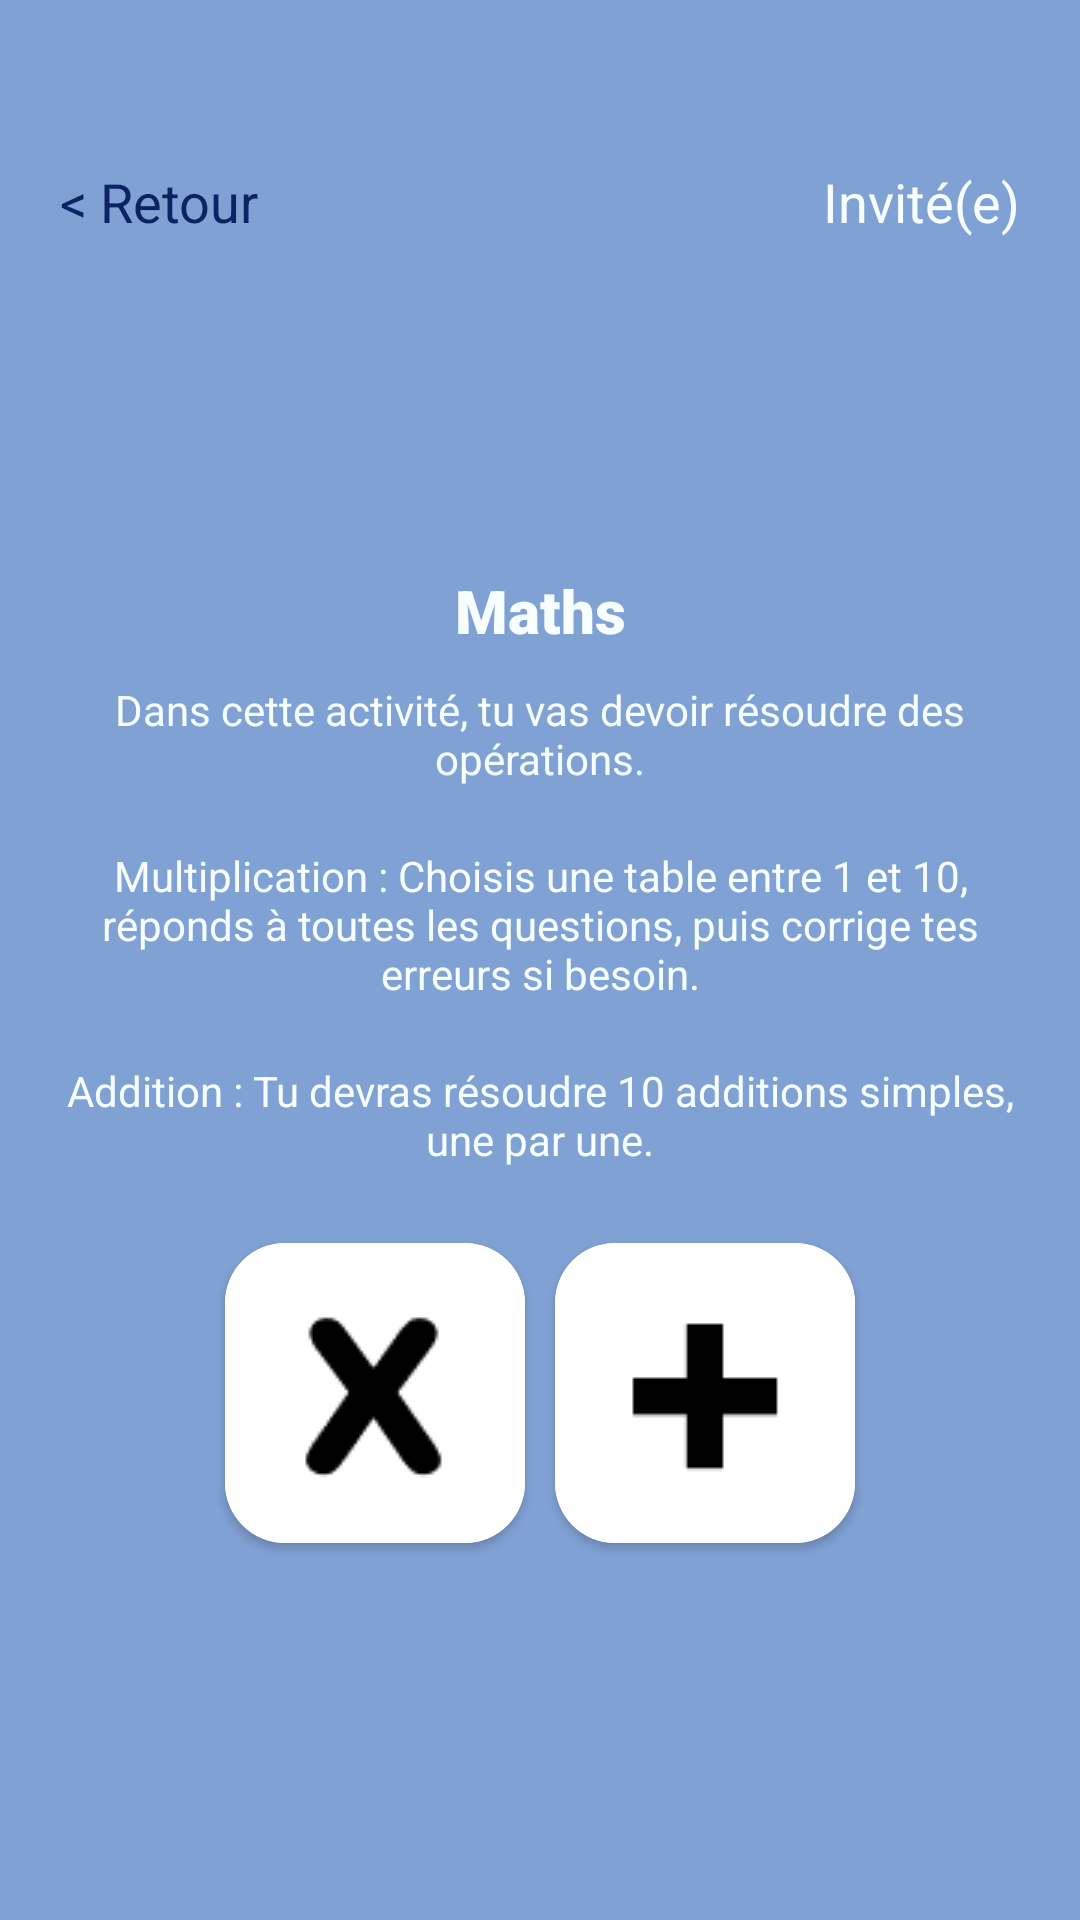

Produce the Android XML layout that renders to this screen, including the resource entries it uses.
<!-- AndroidManifest.xml: application theme Theme.EcoleDesLoustics -->
<!-- res/layout/activity_math_menu.xml -->
<?xml version="1.0" encoding="utf-8"?>
<LinearLayout xmlns:android="http://schemas.android.com/apk/res/android"
    xmlns:app="http://schemas.android.com/apk/res-auto"
    xmlns:tools="http://schemas.android.com/tools"
    android:layout_width="match_parent"
    android:layout_height="match_parent"
    android:gravity="center"
    android:orientation="vertical"
    android:background="@color/blue"
    android:padding="20dp"
    tools:context=".MainMathMenu">

    <LinearLayout
        android:layout_width="match_parent"
        android:layout_height="wrap_content"
        android:layout_marginTop="@dimen/activity_vertical_margin">

        <TextView
            android:id="@+id/mathsBackButton"
            android:layout_width="wrap_content"
            android:layout_height="wrap_content"
            android:layout_weight="1"
            android:textColor="@color/darkBlue"
            android:textSize="18sp"
            android:layout_gravity="start"
            android:text="@string/u003c_retour" />

        <TextView
            android:id="@+id/utilisateur"
            android:layout_width="wrap_content"
            android:layout_height="wrap_content"
            android:gravity="end"
            android:layout_weight="1"
            android:text="@string/invit_e"
            android:textColor="@color/white"
            android:textSize="18sp" />

    </LinearLayout>

    <LinearLayout
        android:layout_width="match_parent"
        android:layout_height="match_parent"
        android:orientation="vertical"
        android:gravity="center">

        <TextView
            android:id="@+id/textView2"
            android:layout_width="match_parent"
            android:layout_height="wrap_content"
            android:fontFamily="sans-serif-black"
            android:layout_margin="10dp"
            android:gravity="center"
            android:textColor="@color/white"
            android:text="@string/maths"
            android:textSize="20sp" />

        <TextView
            android:id="@+id/textView3"
            android:layout_width="match_parent"
            android:textColor="@color/white"
            android:layout_height="wrap_content"
            android:layout_marginBottom="20dp"
            android:gravity="center"
            android:text="@string/explication_maths" />

        <TextView
            android:layout_width="match_parent"
            android:textColor="@color/white"
            android:layout_height="wrap_content"
            android:layout_marginBottom="20dp"
            android:gravity="center"
            android:text="@string/explication_multiplication"/>

        <TextView
            android:layout_width="match_parent"
            android:textColor="@color/white"
            android:layout_height="wrap_content"
            android:layout_marginBottom="20dp"
            android:gravity="center"
            android:text="@string/explication_addition"/>


        <TableRow
            android:layout_width="wrap_content"
            android:layout_height="wrap_content"
            android:layout_gravity="center">

            <androidx.cardview.widget.CardView
                android:layout_width="100dp"
                android:layout_height="100dp"
                android:layout_margin="5dp"
                app:cardCornerRadius="20dp">

                <ImageButton
                    android:id="@+id/imageButtonMultiplication"
                    android:src="@drawable/x"
                    android:layout_width="match_parent"
                    android:layout_height="match_parent"
                    android:background="?attr/selectableItemBackground"
                    android:scaleType="centerCrop"
                    android:contentDescription="@string/multiplication"
                    tools:srcCompat="@tools:sample/backgrounds/scenic" />

            </androidx.cardview.widget.CardView>


            <androidx.cardview.widget.CardView
                android:layout_width="100dp"
                android:layout_height="100dp"
                android:layout_margin="5dp"
                app:cardCornerRadius="20dp">

                <ImageButton
                    android:id="@+id/imageButtonAddition"
                    android:src="@drawable/plus"
                    android:layout_width="match_parent"
                    android:layout_height="match_parent"
                    android:background="?attr/selectableItemBackground"
                    android:scaleType="centerCrop"
                    android:contentDescription="@string/addition"
                    tools:srcCompat="@tools:sample/backgrounds/scenic" />

            </androidx.cardview.widget.CardView>

        </TableRow>

    </LinearLayout>
</LinearLayout>
<!-- resources referenced by this layout -->
<resources>
  <color name="blue">#80A1D4</color>
  <color name="darkBlue">#0A2463</color>
  <color name="white">#F6FEFF</color>
  <dimen name="activity_vertical_margin">35dp</dimen>
  <!-- drawable plus: png bitmap (drawable, 443 bytes) -->
  <!-- drawable x: png bitmap (drawable, 1171 bytes) -->
  <string name="addition">Addition</string>
  <string name="explication_addition">Addition : Tu devras résoudre 10 additions simples, une par une.</string>
  <string name="explication_maths">Dans cette activité, tu vas devoir résoudre des opérations.</string>
  <string name="explication_multiplication">Multiplication : Choisis une table entre 1 et 10, réponds à toutes les questions, puis corrige tes erreurs si besoin.</string>
  <string name="invit_e">Invité(e)</string>
  <string name="maths">Maths</string>
  <string name="multiplication">Multiplication</string>
  <string name="u003c_retour">&lt; Retour</string>
  <style name="Theme.EcoleDesLoustics" parent="Theme.Material3.Light.NoActionBar" />
</resources>
